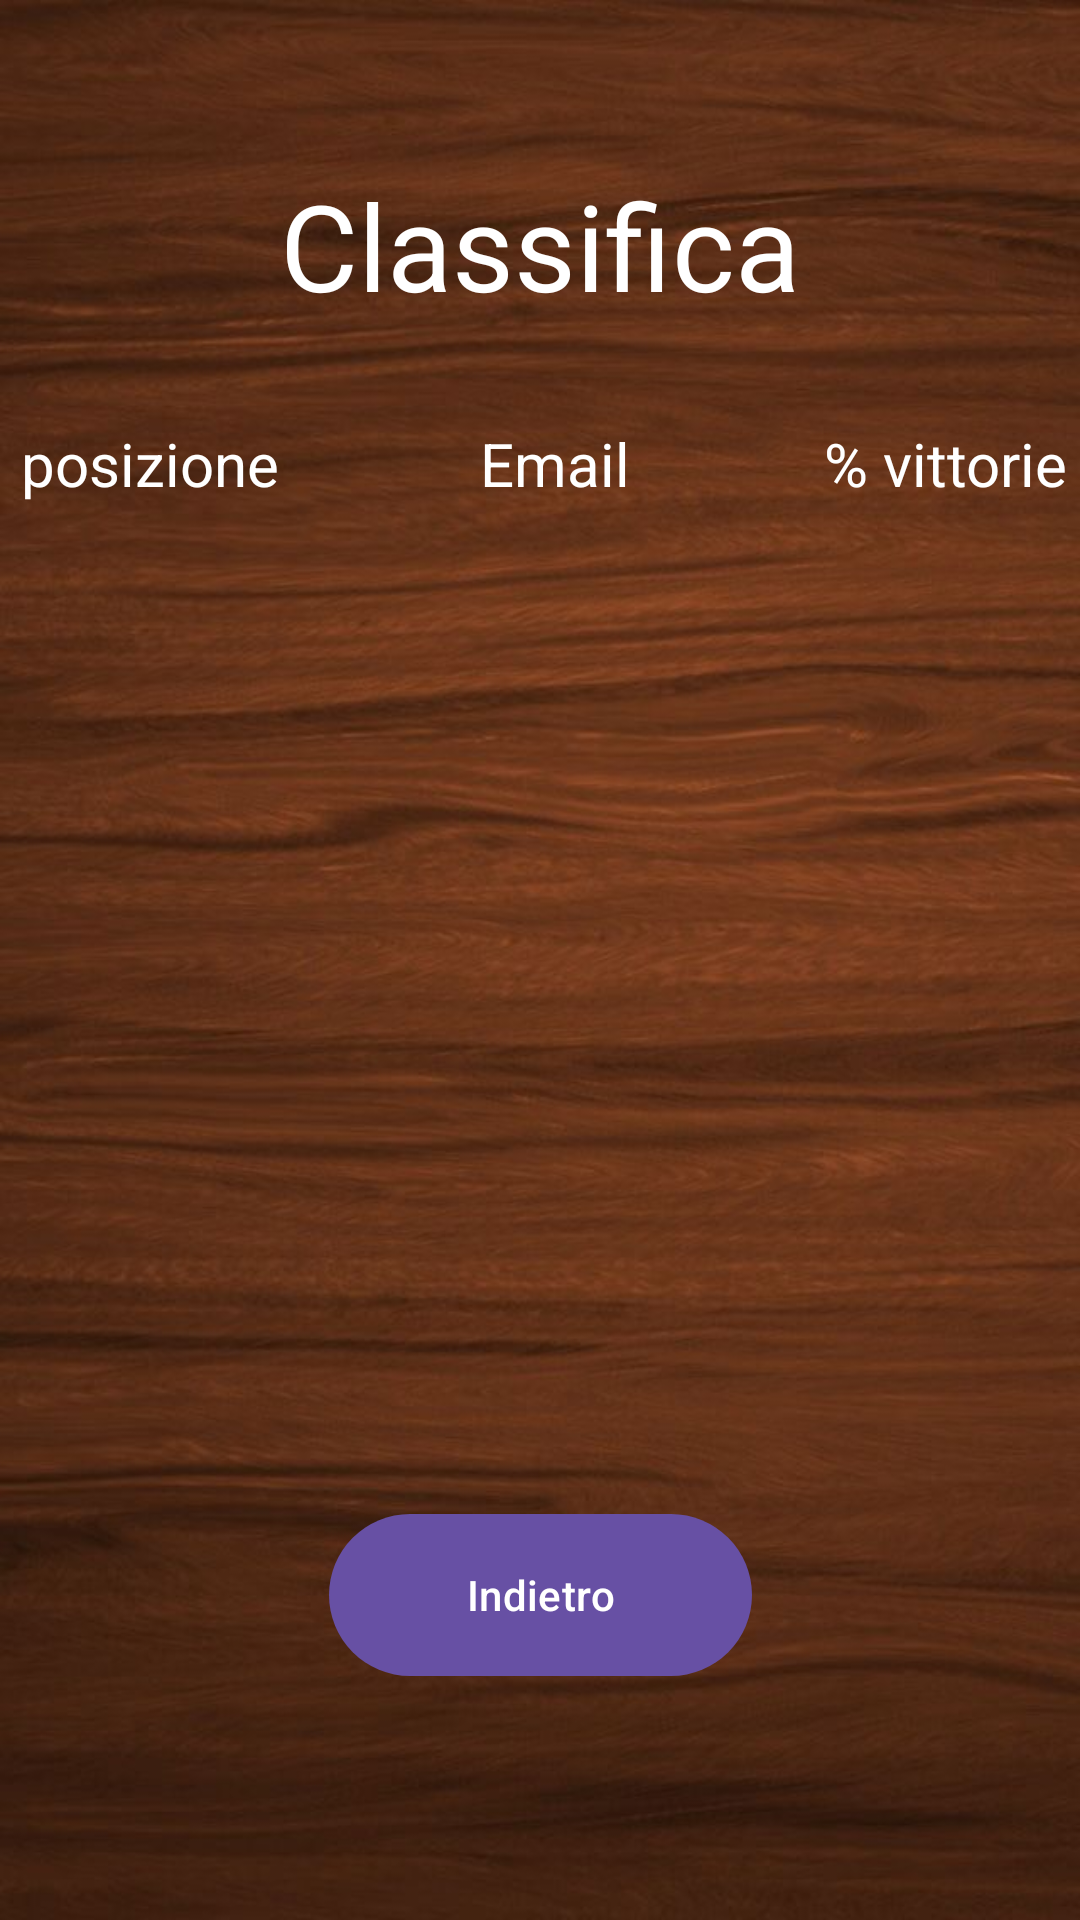

Here is an Android app screen rendered from its layout file. Give the layout XML and the strings, colors and styles it references.
<!-- AndroidManifest.xml: application theme Theme.Material3.Light -->
<!-- res/layout/activity_classifica.xml -->
<?xml version="1.0" encoding="utf-8"?>
<androidx.constraintlayout.widget.ConstraintLayout xmlns:android="http://schemas.android.com/apk/res/android"
    xmlns:app="http://schemas.android.com/apk/res-auto"
    xmlns:tools="http://schemas.android.com/tools"
    android:layout_width="match_parent"
    android:layout_height="match_parent"
    android:background="@drawable/sfondo"
    tools:context=".ActivityClassifica">

    <TextView
        android:id="@+id/tvClassifica"
        android:layout_width="wrap_content"
        android:layout_height="wrap_content"
        android:text="@string/classifica"
        android:textAlignment="center"
        android:textColor="@color/white"
        android:textSize="40sp"
        app:layout_constraintBottom_toBottomOf="parent"
        app:layout_constraintEnd_toEndOf="parent"
        app:layout_constraintStart_toStartOf="parent"
        app:layout_constraintTop_toTopOf="parent"
        app:layout_constraintVertical_bias="0.094" />

    <androidx.recyclerview.widget.RecyclerView
        android:id="@+id/rvClassifica"
        android:layout_width="360dp"
        android:layout_height="350dp"
        app:layout_constraintBottom_toTopOf="@+id/btnIndietroClassifica"
        app:layout_constraintEnd_toEndOf="parent"
        app:layout_constraintHorizontal_bias="0.49"
        app:layout_constraintStart_toStartOf="parent"
        app:layout_constraintTop_toBottomOf="@+id/intestazione"
        app:layout_constraintVertical_bias="0.0" />

    <androidx.constraintlayout.widget.ConstraintLayout
        android:id="@+id/intestazione"
        android:layout_width="360dp"
        android:layout_height="35dp"
        android:layout_marginTop="1dp"
        app:layout_constraintBottom_toBottomOf="parent"
        app:layout_constraintEnd_toEndOf="parent"
        app:layout_constraintHorizontal_bias="0.49"
        app:layout_constraintStart_toStartOf="parent"
        app:layout_constraintTop_toBottomOf="@+id/tvClassifica"
        app:layout_constraintVertical_bias="0.064">

        <TextView
            android:id="@+id/tvPosizioneI"
            android:layout_width="100dp"
            android:layout_height="0dp"
            android:text="@string/posizione"
            android:textAlignment="center"
            android:textColor="@color/white"
            android:textSize="20sp"
            app:layout_constraintBottom_toBottomOf="parent"
            app:layout_constraintEnd_toEndOf="parent"
            app:layout_constraintHorizontal_bias="0.0"
            app:layout_constraintStart_toStartOf="parent"
            app:layout_constraintTop_toTopOf="parent"
            app:layout_constraintVertical_bias="0.0" />

        <TextView
            android:id="@+id/tvEmailClassificaI"
            android:layout_width="0dp"
            android:layout_height="0dp"
            android:text="Email"
            android:textAlignment="center"
            android:textColor="@color/white"
            android:textSize="20sp"
            app:layout_constraintBottom_toBottomOf="parent"
            app:layout_constraintEnd_toStartOf="@+id/tvPercVittorieI"
            app:layout_constraintHorizontal_bias="0.0"
            app:layout_constraintStart_toEndOf="@+id/tvPosizioneI"
            app:layout_constraintTop_toTopOf="parent"
            app:layout_constraintVertical_bias="0.0" />

        <TextView
            android:id="@+id/tvPercVittorieI"
            android:layout_width="90dp"
            android:layout_height="0dp"
            android:text="@string/percVittorie"
            android:textAlignment="center"
            android:textColor="@color/white"
            android:textSize="20sp"
            app:layout_constraintBottom_toBottomOf="parent"
            app:layout_constraintEnd_toEndOf="parent"
            app:layout_constraintHorizontal_bias="1.0"
            app:layout_constraintStart_toStartOf="parent"
            app:layout_constraintTop_toTopOf="parent"
            app:layout_constraintVertical_bias="0.0" />
    </androidx.constraintlayout.widget.ConstraintLayout>

    <Button
        android:id="@+id/btnIndietroClassifica"
        android:layout_width="141dp"
        android:layout_height="62dp"
        android:text="@string/indietro"
        app:layout_constraintBottom_toBottomOf="parent"
        app:layout_constraintEnd_toEndOf="parent"
        app:layout_constraintStart_toStartOf="parent"
        app:layout_constraintTop_toBottomOf="@+id/intestazione"
        app:layout_constraintVertical_bias="0.808" />

</androidx.constraintlayout.widget.ConstraintLayout>
<!-- resources referenced by this layout -->
<resources>
  <!-- drawable sfondo: jpg bitmap (drawable, 58282 bytes) -->
  <string name="classifica">Classifica</string>
  <string name="indietro">Indietro</string>
  <string name="percVittorie">% vittorie</string>
  <string name="posizione">posizione</string>
  <!-- not gathered from this repository: default colours our renderer supplied (Android Studio template values) -->
  <color name="white">#FFFFFFFF</color>
</resources>
